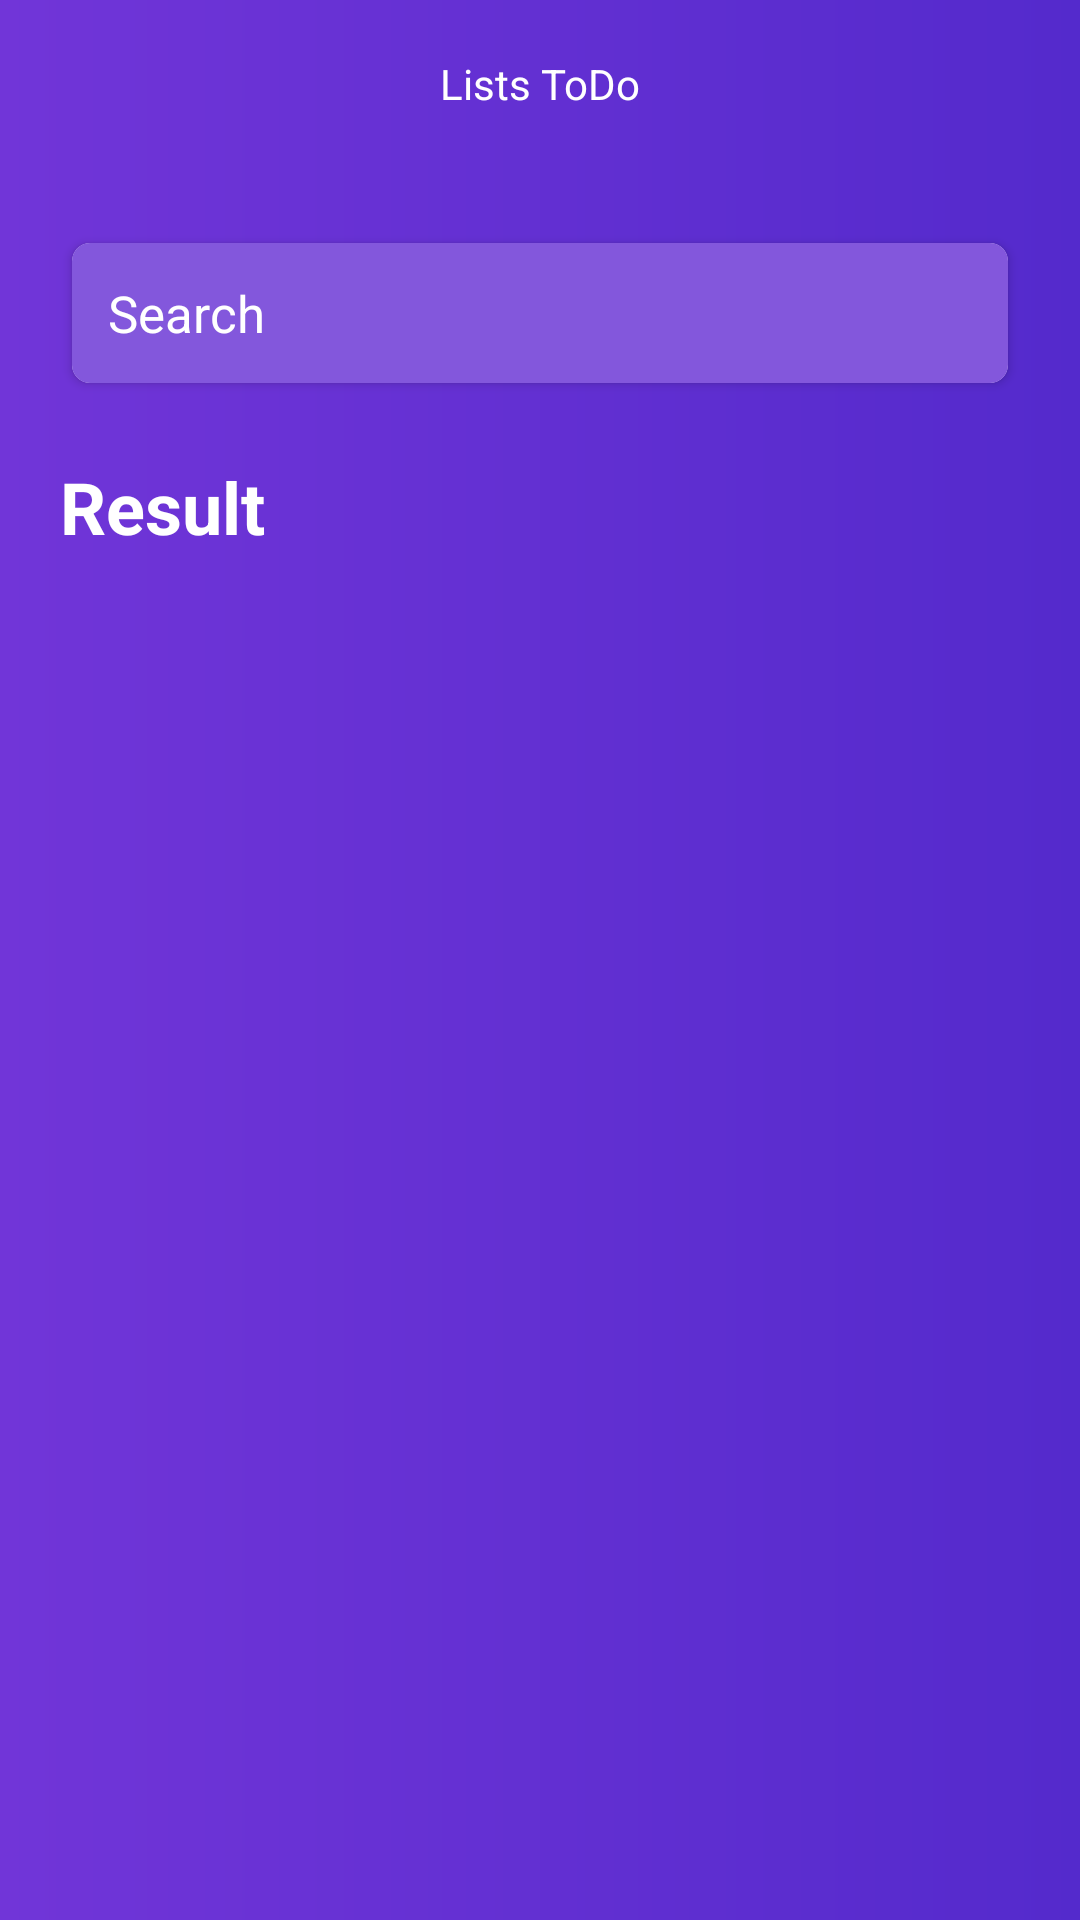

Reconstruct the res/layout file that produces this screen, plus the resources it refers to.
<!-- AndroidManifest.xml: application theme Theme.TODOList -->
<!-- res/layout/activity_meet.xml -->
<?xml version="1.0" encoding="utf-8"?>
<androidx.constraintlayout.widget.ConstraintLayout xmlns:android="http://schemas.android.com/apk/res/android"
    xmlns:app="http://schemas.android.com/apk/res-auto"
    xmlns:tools="http://schemas.android.com/tools"
    android:layout_width="match_parent"
    android:layout_height="match_parent"
    android:background="@drawable/main_background"
    tools:context=".activitys.ResultActivity">

    <androidx.appcompat.widget.Toolbar
        android:id="@+id/toolbar"
        android:layout_width="match_parent"
        android:layout_height="?actionBarSize"
        app:layout_constraintEnd_toEndOf="parent"
        app:layout_constraintStart_toStartOf="parent"
        app:layout_constraintTop_toTopOf="parent">

        <com.google.android.material.textview.MaterialTextView
            android:id="@+id/toolbar_title"
            android:layout_width="wrap_content"
            android:layout_height="wrap_content"
            android:layout_gravity="center"
            android:text="@string/lists_todo"
            android:textColor="@color/white" />
    </androidx.appcompat.widget.Toolbar>

    <com.google.android.material.card.MaterialCardView
        android:id="@+id/appCompatEditText"
        style="@style/card_view"
        android:layout_width="match_parent"
        android:layout_margin="20dp"
        app:contentPadding="0dp"
        app:layout_constraintEnd_toEndOf="parent"
        app:layout_constraintStart_toStartOf="parent"
        app:layout_constraintTop_toBottomOf="@+id/toolbar">

        <com.google.android.material.textfield.TextInputEditText
            android:id="@+id/et_search"
            style="@style/form_input"
            android:drawableStart="@drawable/ic_baseline_search"
            android:drawablePadding="8dp"
            android:hint="@string/hint_search"
            android:inputType="text"
            android:maxLines="1"
            android:imeOptions="actionSearch"
            android:padding="@dimen/padding_et" />
    </com.google.android.material.card.MaterialCardView>

    <com.google.android.material.textview.MaterialTextView
        android:id="@+id/tv_lists"
        android:layout_width="wrap_content"
        android:layout_height="wrap_content"
        android:layout_margin="20dp"
        android:text="@string/results"
        android:textColor="@color/white"
        android:textSize="24sp"
        android:textStyle="bold"
        app:layout_constraintStart_toStartOf="parent"
        app:layout_constraintTop_toBottomOf="@+id/appCompatEditText" />


    <androidx.recyclerview.widget.RecyclerView
        android:id="@+id/rv_results"
        android:layout_width="match_parent"
        android:layout_height="0dp"
        android:layout_margin="20dp"
        app:layoutManager="androidx.recyclerview.widget.LinearLayoutManager"
        app:layout_constraintBottom_toBottomOf="parent"
        app:layout_constraintEnd_toEndOf="parent"
        app:layout_constraintStart_toStartOf="parent"
        app:layout_constraintTop_toBottomOf="@+id/tv_lists" />
</androidx.constraintlayout.widget.ConstraintLayout>
<!-- resources referenced by this layout -->
<resources>
  <color name="white">#FFFFFFFF</color>
  <dimen name="padding_et">12dp</dimen>
  <!-- drawable main_background (drawable) -->
  <?xml version="1.0" encoding="utf-8"?>
  <shape xmlns:android="http://schemas.android.com/apk/res/android"
      android:shape="rectangle">
  
      <gradient
          android:endColor="#542ACC"
          android:startColor="#7135D8"
          android:type="linear" />
  </shape>
  <string name="hint_search">Search</string>
  <string name="lists_todo">Lists ToDo</string>
  <string name="results">Result</string>
  <style name="card_view">
          <item name="android:layout_width">match_parent</item>
          <item name="android:layout_height">wrap_content</item>
          <item name="contentPadding">8dp</item>
          <item name="cardUseCompatPadding">true</item>
          <item name="cardCornerRadius">6dp</item>
          <item name="cardElevation">2dp</item>
          <item name="android:foreground">?android:attr/selectableItemBackground</item>
      </style>
  <style name="form_input">
          <item name="android:layout_width">match_parent</item>
          <item name="android:layout_height">wrap_content</item>
          <item name="android:textSize">17sp</item>
          <item name="android:textColor">@color/white</item>
          <item name="android:textColorHint">@color/white</item>
          <item name="android:background">#8357DC</item>
      </style>
  <style name="Theme.TODOList" parent="Theme.MaterialComponents.DayNight.NoActionBar">
          
          <item name="colorPrimary">@color/purple_heart</item>
          <item name="colorPrimaryVariant">@color/purple</item>
          <item name="colorOnPrimary">@color/white</item>
          
          <item name="colorSecondary">@color/teal_200</item>
          <item name="colorSecondaryVariant">@color/teal_700</item>
          <item name="colorOnSecondary">@color/black</item>
          
          <item name="android:statusBarColor" tools:targetApi="l">?attr/colorPrimaryVariant</item>
          
  
      </style>
  <color name="purple_heart">#7135D8</color>
  <color name="purple">#542ACC</color>
  <color name="teal_200">#FF03DAC5</color>
  <color name="teal_700">#FF018786</color>
  <color name="black">#FF000000</color>
</resources>
